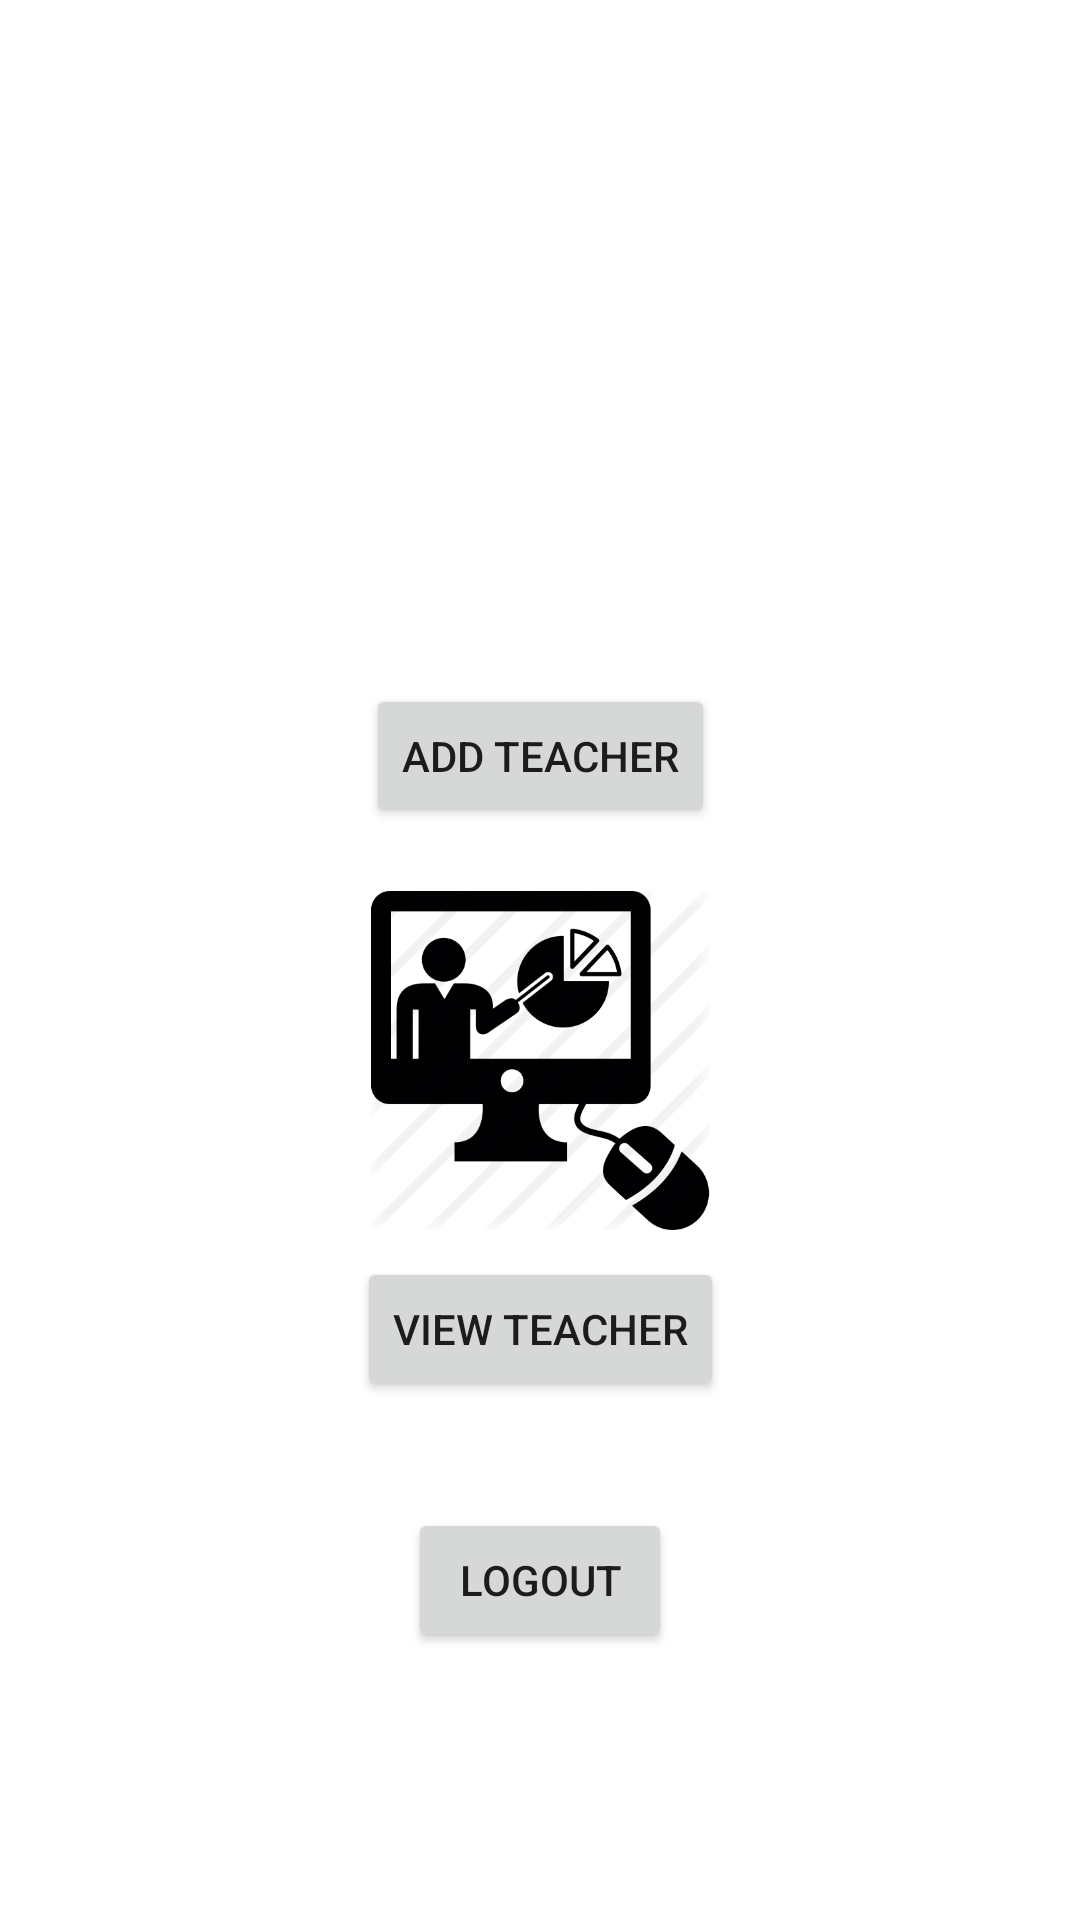

Write the Android layout XML for this screen, with the resource values it uses.
<!-- AndroidManifest.xml: application theme Theme.DigitalAttendance -->
<!-- res/layout/activity_menu.xml -->
<?xml version="1.0" encoding="utf-8"?>

<androidx.constraintlayout.widget.ConstraintLayout xmlns:android="http://schemas.android.com/apk/res/android"
    xmlns:app="http://schemas.android.com/apk/res-auto"
    xmlns:tools="http://schemas.android.com/tools"
    android:layout_width="match_parent"
    android:layout_height="match_parent"
    tools:context=".activities.MenuActivity">


    <ImageView
        android:id="@+id/imageView12"
        android:layout_width="149dp"
        android:layout_height="135dp"
        android:layout_marginTop="86dp"
        android:layout_marginBottom="7dp"
        app:layout_constraintBottom_toTopOf="@+id/button2"
        app:layout_constraintEnd_toEndOf="parent"
        app:layout_constraintHorizontal_bias="0.5"
        app:layout_constraintStart_toStartOf="parent"
        app:layout_constraintTop_toTopOf="parent"
        app:srcCompat="@drawable/add_teacher" />

    <Button
        android:id="@+id/addTeacher"
        android:layout_width="wrap_content"
        android:layout_height="wrap_content"
        android:layout_marginTop="7dp"
        android:text="Add Teacher"
        app:layout_constraintEnd_toEndOf="parent"
        app:layout_constraintHorizontal_bias="0.5"
        app:layout_constraintStart_toStartOf="parent"
        app:layout_constraintTop_toBottomOf="@+id/imageView12" />

    <ImageView
        android:id="@+id/imageView13"
        android:layout_width="160dp"
        android:layout_height="113dp"
        android:layout_marginTop="21dp"
        android:layout_marginBottom="9dp"
        app:layout_constraintBottom_toTopOf="@+id/viewTeachers"
        app:layout_constraintEnd_toEndOf="parent"
        app:layout_constraintHorizontal_bias="0.5"
        app:layout_constraintStart_toStartOf="parent"
        app:layout_constraintTop_toBottomOf="@+id/addTeacher"
        app:srcCompat="@drawable/view_teacher" />

    <Button
        android:id="@+id/viewTeachers"
        android:layout_width="wrap_content"
        android:layout_height="wrap_content"
        android:layout_marginTop="9dp"
        android:text="View Teacher"
        app:layout_constraintEnd_toEndOf="parent"
        app:layout_constraintHorizontal_bias="0.5"
        app:layout_constraintStart_toStartOf="parent"
        app:layout_constraintTop_toBottomOf="@+id/imageView13" />

    <Button
        android:id="@+id/logout"
        android:layout_width="wrap_content"
        android:layout_height="wrap_content"
        android:layout_marginTop="81dp"
        android:layout_marginBottom="135dp"
        android:text="Logout"
        app:layout_constraintBottom_toBottomOf="parent"
        app:layout_constraintEnd_toEndOf="parent"
        app:layout_constraintHorizontal_bias="0.5"
        app:layout_constraintStart_toStartOf="parent"
        app:layout_constraintTop_toBottomOf="@+id/viewTeachers" />
</androidx.constraintlayout.widget.ConstraintLayout>
<!-- resources referenced by this layout -->
<resources>
  <!-- drawable view_teacher: png bitmap (drawable, 31729 bytes) -->
  <style name="Theme.DigitalAttendance" parent="Theme.MaterialComponents.Light.NoActionBar">
          
          <item name="colorPrimary">@color/orange</item>
          <item name="colorPrimaryVariant">@color/orange</item>
          <item name="colorOnPrimary">@color/white</item>
          
          <item name="colorSecondary">@color/orange</item>
          <item name="colorSecondaryVariant">@color/green</item>
          <item name="colorOnSecondary">@color/black</item>
          
          <item name="android:statusBarColor" tools:targetApi="l">?attr/colorPrimaryVariant</item>
          
      </style>
  <color name="orange">#FF5722</color>
  <color name="white">#FFFFFFFF</color>
  <color name="green">#4CAF50</color>
  <color name="black">#FF000000</color>
</resources>
